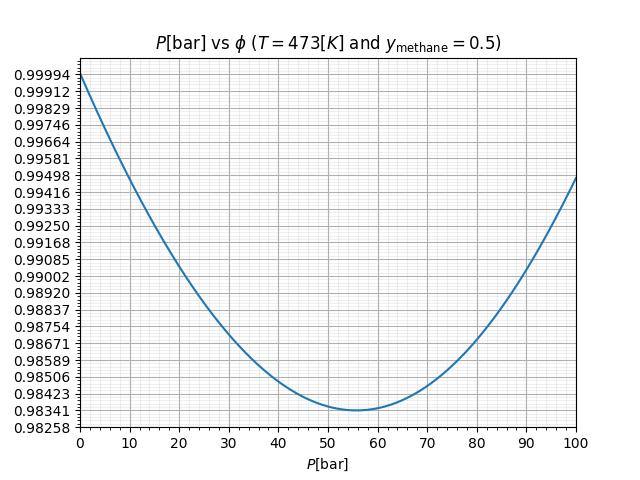

Values plotted in this chart, from the file beside it:
p[bar], phi
0.1, 1
0.2, 1
0.3, 0.9999
0.4, 0.9999
0.5, 0.9999
0.6, 0.9999
0.7, 0.9999
0.8, 0.9998
0.9, 0.9998
1.0, 0.9998
1.1, 0.9998
1.2, 0.9998
1.3, 0.9997
1.4, 0.9997
1.5, 0.9997
1.6, 0.9997
1.7, 0.9997
1.8, 0.9996
1.9, 0.9996
2.0, 0.9996
2.1, 0.9996
2.2, 0.9996
2.3, 0.9995
2.4, 0.9995
2.5, 0.9995
2.6, 0.9995
2.7, 0.9995
2.8, 0.9994
2.9, 0.9994
3.0, 0.9994
3.1, 0.9994
3.2, 0.9994
3.3, 0.9993
3.4, 0.9993
3.5, 0.9993
3.6, 0.9993
3.7, 0.9993
3.8, 0.9993
3.9, 0.9992
4.0, 0.9992
4.1, 0.9992
4.2, 0.9992
4.3, 0.9992
4.4, 0.9991
4.5, 0.9991
4.6, 0.9991
4.7, 0.9991
4.8, 0.9991
4.9, 0.9991
5.0, 0.999
5.1, 0.999
5.2, 0.999
5.3, 0.999
5.4, 0.999
5.5, 0.999
5.6, 0.9989
5.7, 0.9989
5.8, 0.9989
5.9, 0.9989
6.0, 0.9989
... 940 more rows
